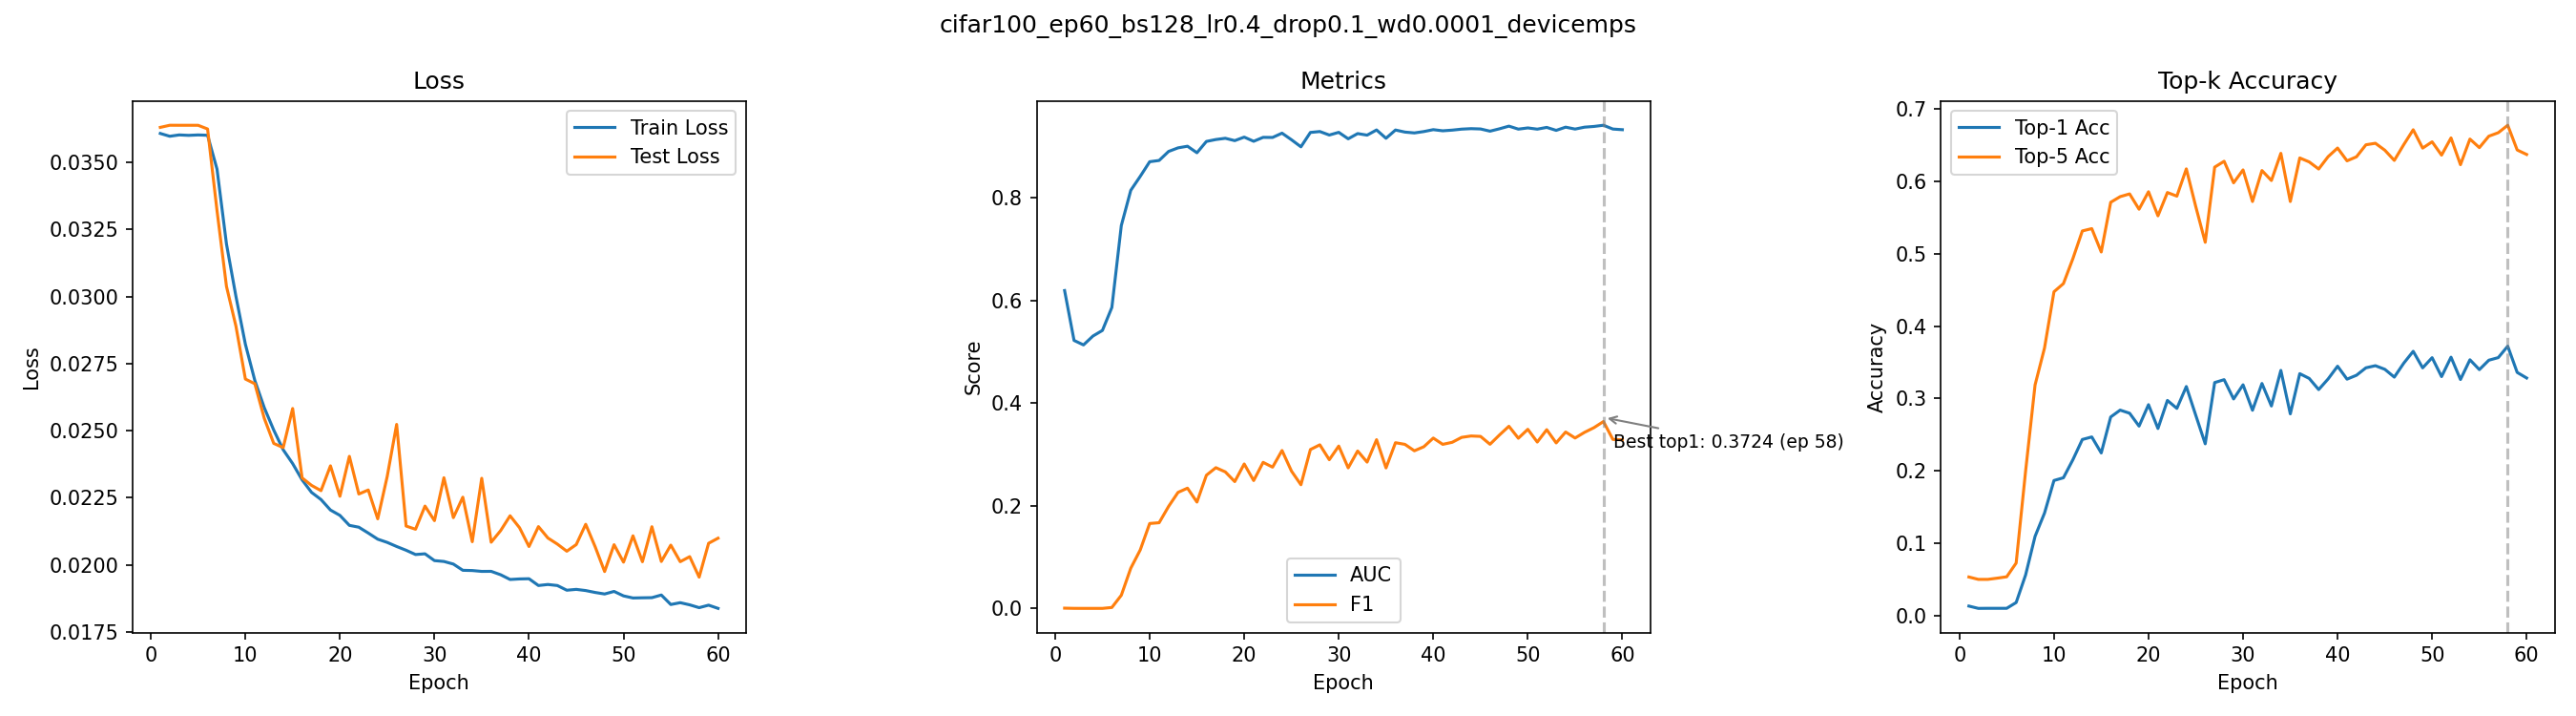

Values plotted in this chart, from the file beside it:
epoch, train_loss, test_loss, auc, f1, top1_acc, top5_acc
1, 0.03608, 0.0363, 0.6197, 0.0006562, 0.0131, 0.0533
2, 0.03597, 0.03638, 0.5225, 0.0002512, 0.0099, 0.05
3, 0.03602, 0.03638, 0.5138, 0.000198, 0.01, 0.05
4, 0.03601, 0.03638, 0.5311, 0.000198, 0.01, 0.0517
5, 0.03602, 0.03638, 0.542, 0.000198, 0.01, 0.0536
6, 0.03601, 0.03624, 0.5869, 0.002004, 0.018, 0.0726
7, 0.03475, 0.0332, 0.7465, 0.02581, 0.0562, 0.1999
8, 0.03196, 0.03038, 0.8152, 0.07853, 0.1095, 0.3188
9, 0.03001, 0.0289, 0.8423, 0.114, 0.1417, 0.3699
10, 0.02822, 0.02693, 0.8709, 0.1657, 0.1867, 0.4476
11, 0.02687, 0.02675, 0.8734, 0.1672, 0.1905, 0.4589
12, 0.02586, 0.02546, 0.8909, 0.199, 0.2154, 0.4934
13, 0.02502, 0.02453, 0.8979, 0.2263, 0.2434, 0.5317
14, 0.02429, 0.02437, 0.9011, 0.2346, 0.2469, 0.5349
15, 0.02378, 0.02583, 0.8884, 0.2074, 0.2248, 0.5026
16, 0.02317, 0.02324, 0.9105, 0.2598, 0.2745, 0.5713
17, 0.0227, 0.02296, 0.9142, 0.2745, 0.284, 0.5791
18, 0.02244, 0.02277, 0.9166, 0.2663, 0.2797, 0.5829
19, 0.02205, 0.02369, 0.912, 0.2474, 0.2619, 0.5617
20, 0.02185, 0.02256, 0.9189, 0.2817, 0.2915, 0.5859
21, 0.02147, 0.02405, 0.9107, 0.2494, 0.2586, 0.5526
22, 0.02141, 0.02264, 0.9184, 0.2849, 0.2974, 0.5848
23, 0.02119, 0.02279, 0.9182, 0.2755, 0.2864, 0.5798
24, 0.02096, 0.02172, 0.9266, 0.308, 0.3166, 0.6175
25, 0.02084, 0.02329, 0.9137, 0.2678, 0.2768, 0.5653
26, 0.02069, 0.02524, 0.9, 0.2412, 0.2374, 0.516
27, 0.02055, 0.02145, 0.928, 0.3098, 0.3221, 0.6199
28, 0.02039, 0.02133, 0.9297, 0.3191, 0.3261, 0.628
29, 0.02041, 0.02219, 0.9229, 0.29, 0.2994, 0.5982
30, 0.02016, 0.02165, 0.9282, 0.3166, 0.319, 0.6161
31, 0.02013, 0.02325, 0.9156, 0.2741, 0.2838, 0.5724
32, 0.02003, 0.02176, 0.9258, 0.307, 0.3208, 0.6152
33, 0.0198, 0.02252, 0.9227, 0.2853, 0.2897, 0.6014
34, 0.01979, 0.02087, 0.9328, 0.329, 0.3389, 0.639
35, 0.01976, 0.02323, 0.9166, 0.274, 0.2788, 0.5724
36, 0.01976, 0.02085, 0.9327, 0.3232, 0.3344, 0.6326
37, 0.01963, 0.02128, 0.9287, 0.32, 0.3278, 0.6271
38, 0.01946, 0.02183, 0.927, 0.3074, 0.3124, 0.6173
39, 0.01948, 0.02139, 0.9297, 0.3153, 0.3271, 0.6344
40, 0.01949, 0.02069, 0.9334, 0.3322, 0.3447, 0.6463
41, 0.01923, 0.02143, 0.9312, 0.32, 0.3268, 0.6286
42, 0.01927, 0.021, 0.9325, 0.324, 0.3322, 0.6342
43, 0.01923, 0.02078, 0.9344, 0.3336, 0.3425, 0.6508
44, 0.01906, 0.02051, 0.9354, 0.3363, 0.3454, 0.6529
45, 0.01909, 0.02076, 0.9348, 0.3355, 0.3404, 0.6433
46, 0.01905, 0.02151, 0.9305, 0.3201, 0.3296, 0.6292
47, 0.01897, 0.02068, 0.9351, 0.3382, 0.3489, 0.651
48, 0.01892, 0.01975, 0.9403, 0.3552, 0.3653, 0.6716
49, 0.01901, 0.02076, 0.9344, 0.3319, 0.3424, 0.6462
50, 0.01885, 0.0201, 0.9368, 0.3493, 0.3565, 0.6549
51, 0.01877, 0.02108, 0.9344, 0.3245, 0.3303, 0.6365
52, 0.01878, 0.02012, 0.9378, 0.3486, 0.3572, 0.6603
53, 0.01878, 0.02142, 0.932, 0.3228, 0.3263, 0.6233
54, 0.01888, 0.02013, 0.9383, 0.344, 0.3536, 0.6587
55, 0.01853, 0.02074, 0.9346, 0.3323, 0.34, 0.6469
56, 0.01859, 0.02012, 0.9383, 0.3434, 0.353, 0.6627
57, 0.01851, 0.02031, 0.9397, 0.3525, 0.3566, 0.6675
58, 0.01841, 0.01955, 0.942, 0.3644, 0.3724, 0.6778
59, 0.0185, 0.02081, 0.9346, 0.3296, 0.3361, 0.6436
60, 0.01838, 0.021, 0.9333, 0.3288, 0.3284, 0.6374
